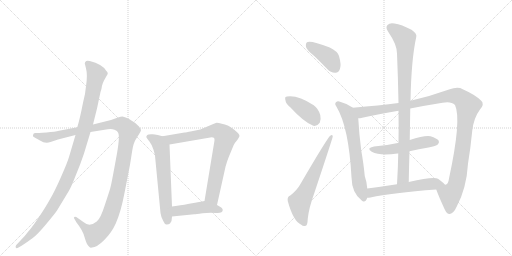
t = 0.00 s
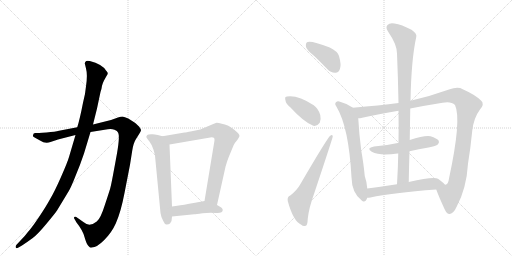
t = 2.18 s
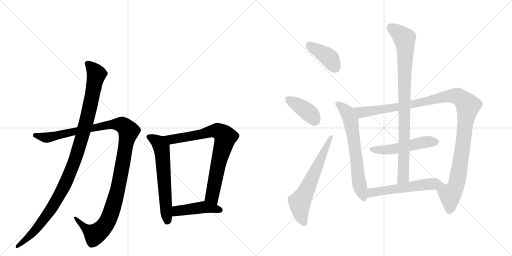
t = 4.35 s
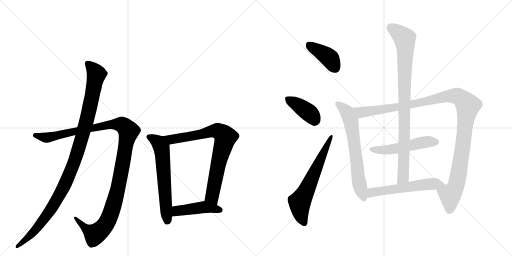
t = 6.52 s
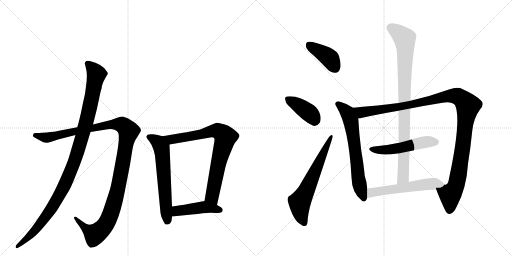
t = 8.70 s
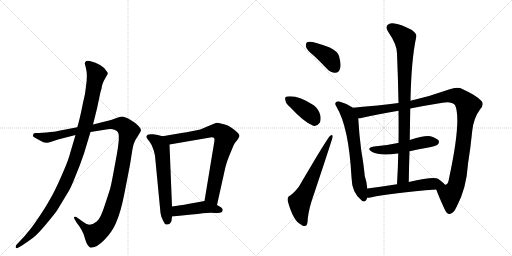
t = 10.87 s

The animated SVG that drew these frames (rendered in a browser with its animation timeline set to each time). Animation: 13 CSS @keyframes rules; one cycle of 10.87 s.

<svg version="1.1" viewBox="0 0 2048 1024" xmlns="http://www.w3.org/2000/svg">
  <g stroke="lightgray" stroke-dasharray="1,1" stroke-width="1" transform="scale(4, 4)">
    <line x1="0" y1="0" x2="256" y2="256"></line>
    <line x1="256" y1="0" x2="0" y2="256"></line>
    <line x1="128" y1="0" x2="128" y2="256"></line>
    <line x1="0" y1="128" x2="256" y2="128"></line>
    <line x1="256" y1="0" x2="512" y2="256"></line>
    <line x1="512" y1="0" x2="256" y2="256"></line>
    <line x1="384" y1="0" x2="384" y2="256"></line>
    <line x1="256" y1="128" x2="512" y2="128"></line>
  </g>
<g transform="scale(1, -1) translate(0, -850)">
   <style type="text/css">
    @keyframes keyframes0 {
      from {
       stroke: black;
       stroke-dashoffset: 1194;
       stroke-width: 128;
       }
       80% {
       animation-timing-function: step-end;
       stroke: black;
       stroke-dashoffset: 0;
       stroke-width: 128;
       }
       to {
       stroke: black;
       stroke-width: 1024;
       }
       }
       #make-me-a-hanzi-animation-0 {
         animation: keyframes0 1.221680s both;
         animation-delay: 0.000000s;
         animation-timing-function: linear;
       }
    @keyframes keyframes1 {
      from {
       stroke: black;
       stroke-dashoffset: 1085;
       stroke-width: 128;
       }
       78% {
       animation-timing-function: step-end;
       stroke: black;
       stroke-dashoffset: 0;
       stroke-width: 128;
       }
       to {
       stroke: black;
       stroke-width: 1024;
       }
       }
       #make-me-a-hanzi-animation-1 {
         animation: keyframes1 1.132975s both;
         animation-delay: 1.221680s;
         animation-timing-function: linear;
       }
    @keyframes keyframes2 {
      from {
       stroke: black;
       stroke-dashoffset: 619;
       stroke-width: 128;
       }
       67% {
       animation-timing-function: step-end;
       stroke: black;
       stroke-dashoffset: 0;
       stroke-width: 128;
       }
       to {
       stroke: black;
       stroke-width: 1024;
       }
       }
       #make-me-a-hanzi-animation-2 {
         animation: keyframes2 0.753743s both;
         animation-delay: 2.354655s;
         animation-timing-function: linear;
       }
    @keyframes keyframes3 {
      from {
       stroke: black;
       stroke-dashoffset: 787;
       stroke-width: 128;
       }
       72% {
       animation-timing-function: step-end;
       stroke: black;
       stroke-dashoffset: 0;
       stroke-width: 128;
       }
       to {
       stroke: black;
       stroke-width: 1024;
       }
       }
       #make-me-a-hanzi-animation-3 {
         animation: keyframes3 0.890462s both;
         animation-delay: 3.108398s;
         animation-timing-function: linear;
       }
    @keyframes keyframes4 {
      from {
       stroke: black;
       stroke-dashoffset: 449;
       stroke-width: 128;
       }
       59% {
       animation-timing-function: step-end;
       stroke: black;
       stroke-dashoffset: 0;
       stroke-width: 128;
       }
       to {
       stroke: black;
       stroke-width: 1024;
       }
       }
       #make-me-a-hanzi-animation-4 {
         animation: keyframes4 0.615397s both;
         animation-delay: 3.998861s;
         animation-timing-function: linear;
       }
    @keyframes keyframes5 {
      from {
       stroke: black;
       stroke-dashoffset: 401;
       stroke-width: 128;
       }
       57% {
       animation-timing-function: step-end;
       stroke: black;
       stroke-dashoffset: 0;
       stroke-width: 128;
       }
       to {
       stroke: black;
       stroke-width: 1024;
       }
       }
       #make-me-a-hanzi-animation-5 {
         animation: keyframes5 0.576335s both;
         animation-delay: 4.614258s;
         animation-timing-function: linear;
       }
    @keyframes keyframes6 {
      from {
       stroke: black;
       stroke-dashoffset: 393;
       stroke-width: 128;
       }
       56% {
       animation-timing-function: step-end;
       stroke: black;
       stroke-dashoffset: 0;
       stroke-width: 128;
       }
       to {
       stroke: black;
       stroke-width: 1024;
       }
       }
       #make-me-a-hanzi-animation-6 {
         animation: keyframes6 0.569824s both;
         animation-delay: 5.190592s;
         animation-timing-function: linear;
       }
    @keyframes keyframes7 {
      from {
       stroke: black;
       stroke-dashoffset: 635;
       stroke-width: 128;
       }
       67% {
       animation-timing-function: step-end;
       stroke: black;
       stroke-dashoffset: 0;
       stroke-width: 128;
       }
       to {
       stroke: black;
       stroke-width: 1024;
       }
       }
       #make-me-a-hanzi-animation-7 {
         animation: keyframes7 0.766764s both;
         animation-delay: 5.760417s;
         animation-timing-function: linear;
       }
    @keyframes keyframes8 {
      from {
       stroke: black;
       stroke-dashoffset: 658;
       stroke-width: 128;
       }
       68% {
       animation-timing-function: step-end;
       stroke: black;
       stroke-dashoffset: 0;
       stroke-width: 128;
       }
       to {
       stroke: black;
       stroke-width: 1024;
       }
       }
       #make-me-a-hanzi-animation-8 {
         animation: keyframes8 0.785482s both;
         animation-delay: 6.527181s;
         animation-timing-function: linear;
       }
    @keyframes keyframes9 {
      from {
       stroke: black;
       stroke-dashoffset: 1161;
       stroke-width: 128;
       }
       79% {
       animation-timing-function: step-end;
       stroke: black;
       stroke-dashoffset: 0;
       stroke-width: 128;
       }
       to {
       stroke: black;
       stroke-width: 1024;
       }
       }
       #make-me-a-hanzi-animation-9 {
         animation: keyframes9 1.194824s both;
         animation-delay: 7.312663s;
         animation-timing-function: linear;
       }
    @keyframes keyframes10 {
      from {
       stroke: black;
       stroke-dashoffset: 515;
       stroke-width: 128;
       }
       63% {
       animation-timing-function: step-end;
       stroke: black;
       stroke-dashoffset: 0;
       stroke-width: 128;
       }
       to {
       stroke: black;
       stroke-width: 1024;
       }
       }
       #make-me-a-hanzi-animation-10 {
         animation: keyframes10 0.669108s both;
         animation-delay: 8.507487s;
         animation-timing-function: linear;
       }
    @keyframes keyframes11 {
      from {
       stroke: black;
       stroke-dashoffset: 907;
       stroke-width: 128;
       }
       75% {
       animation-timing-function: step-end;
       stroke: black;
       stroke-dashoffset: 0;
       stroke-width: 128;
       }
       to {
       stroke: black;
       stroke-width: 1024;
       }
       }
       #make-me-a-hanzi-animation-11 {
         animation: keyframes11 0.988118s both;
         animation-delay: 9.176595s;
         animation-timing-function: linear;
       }
    @keyframes keyframes12 {
      from {
       stroke: black;
       stroke-dashoffset: 563;
       stroke-width: 128;
       }
       65% {
       animation-timing-function: step-end;
       stroke: black;
       stroke-dashoffset: 0;
       stroke-width: 128;
       }
       to {
       stroke: black;
       stroke-width: 1024;
       }
       }
       #make-me-a-hanzi-animation-12 {
         animation: keyframes12 0.708171s both;
         animation-delay: 10.164714s;
         animation-timing-function: linear;
       }
</style>
<path d="M 309 341 L 236 327 Q 222 323 186 320 L 170 319 Q 146 317 141 318 Q 137 318 134 315 L 132 308 Q 130 304 142 298 L 160 288 Q 181 274 202 282 L 232 292 L 302 310 L 362 322 L 431 333 Q 446 336 458 331 Q 470 326 472 320 Q 482 307 463 209 Q 445 110 441 97 Q 437 83 419 29 Q 402 -25 387 -36 Q 358 -60 335 -39 L 305 -18 Q 300 -16 297 -18 Q 294 -22 298 -26 L 306 -40 Q 331 -71 338 -98 Q 346 -126 353 -133 L 360 -140 Q 364 -141 368 -140 Q 387 -140 416 -111 Q 446 -82 463 -44 Q 483 0 498 78 L 520 191 L 529 248 Q 534 279 544 294 L 559 318 Q 564 326 564 329 Q 565 332 556 344 Q 542 358 538 360 L 513 376 Q 498 383 490 384 Q 483 384 472 380 L 444 370 L 372 352 L 309 341 Z" fill="lightgray"></path> 
<path d="M 339 597 L 344 576 Q 351 551 344 505 Q 342 477 332 439 Q 319 372 309 341 L 302 310 L 276 222 Q 270 201 244 142 Q 218 83 200 53 Q 183 22 154 -21 Q 125 -64 110 -80 Q 100 -94 82 -112 L 65 -130 Q 61 -135 63 -140 Q 65 -145 74 -140 L 88 -132 Q 112 -116 131 -102 Q 150 -88 185 -46 Q 220 -4 228 8 L 274 84 Q 284 100 302 146 Q 321 191 336 236 L 362 322 L 372 352 L 388 416 L 402 482 Q 407 497 408 507 Q 410 516 416 528 L 426 546 Q 430 551 431 556 Q 432 560 424 568 Q 409 593 359 606 Q 344 608 343 604 Q 341 603 339 597 Z" fill="lightgray"></path> 
<path d="M 650 305 L 631 310 Q 629 311 611 313 Q 593 314 589 310 Q 585 305 585 302 Q 586 299 597 285 Q 608 271 614 251 Q 620 230 620 227 L 642 -2 Q 644 -18 653 -34 Q 660 -50 667 -48 Q 675 -47 680 -44 L 686 -34 L 688 -16 L 688 24 L 678 272 C 677 298 677 298 650 305 Z" fill="lightgray"></path> 
<path d="M 868 30 L 902 183 Q 909 208 915 222 L 934 268 Q 938 278 950 291 Q 958 303 958 306 Q 958 315 937 331 Q 916 346 911 348 Q 906 350 887 355 Q 869 360 863 358 Q 857 356 846 351 L 801 332 L 767 325 Q 742 320 738 320 L 650 305 C 620 300 648 267 678 272 L 841 300 Q 858 303 858 291 Q 858 287 857 282 L 818 46 C 813 16 861 1 868 30 Z" fill="lightgray"></path> 
<path d="M 891 10 Q 891 16 885 20 Q 870 30 868 30 C 841 43 831 48 818 46 L 780 39 Q 730 30 709 27 L 688 24 C 658 20 658 -19 688 -16 L 777 -7 Q 783 -7 810 -3 Q 838 0 864 -2 Q 891 -4 891 10 Z" fill="lightgray"></path> 
<path d="M 1258 625 Q 1283 601 1309 574 Q 1324 558 1342 559 Q 1355 560 1360 575 Q 1366 591 1356 626 Q 1350 645 1319 660 Q 1241 690 1228 681 Q 1222 677 1224 662 Q 1228 649 1258 625 Z" fill="lightgray"></path> 
<path d="M 1161 421 Q 1216 361 1253 347 Q 1269 344 1279 359 Q 1285 372 1281 390 Q 1274 415 1255 429 Q 1191 471 1148 464 Q 1145 464 1145 463 Q 1138 462 1142 448 Q 1143 435 1161 421 Z" fill="lightgray"></path> 
<path d="M 1161 68 Q 1148 64 1151 46 Q 1173 -35 1205 -49 Q 1212 -56 1223 -53 Q 1230 -52 1231 -25 Q 1235 17 1258 80 Q 1331 299 1331 304 Q 1330 314 1321 307 Q 1311 301 1200 111 Q 1188 89 1161 68 Z" fill="lightgray"></path> 
<path d="M 1412 419 Q 1385 437 1357 444 Q 1350 447 1344 441 Q 1337 435 1346 423 Q 1395 342 1406 141 Q 1407 77 1448 47 Q 1449 47 1451 45 Q 1464 41 1469 59 L 1469 96 Q 1468 120 1459 146 Q 1455 191 1445 248 Q 1436 318 1433 377 C 1431 407 1431 407 1412 419 Z" fill="lightgray"></path> 
<path d="M 1594 438 Q 1518 428 1412 419 C 1382 416 1403 372 1433 377 Q 1440 377 1449 379 Q 1512 394 1594 407 L 1641 416 Q 1701 428 1770 439 Q 1804 446 1820 430 Q 1847 373 1796 136 Q 1793 114 1784 112 Q 1783 111 1779 112 C 1760 88 1739 107 1745 92 Q 1755 64 1779 12 Q 1788 -7 1799 -6 Q 1815 -3 1827 24 Q 1866 97 1872 195 Q 1882 256 1889 327 Q 1895 379 1920 412 Q 1939 433 1925 447 Q 1901 471 1851 493 Q 1832 505 1796 492 Q 1721 465 1642 447 L 1594 438 Z" fill="lightgray"></path> 
<path d="M 1638 245 Q 1675 254 1714 260 Q 1745 267 1751 272 Q 1758 279 1755 287 Q 1748 297 1722 305 Q 1697 309 1639 290 L 1594 278 Q 1593 279 1591 278 Q 1548 268 1496 264 Q 1463 258 1487 243 Q 1520 225 1590 236 Q 1591 236 1593 236 L 1638 245 Z" fill="lightgray"></path> 
<path d="M 1642 447 Q 1645 612 1665 702 Q 1669 715 1646 731 Q 1606 752 1578 756 Q 1559 760 1550 750 Q 1541 740 1552 724 Q 1588 672 1588 636 Q 1592 542 1594 438 L 1594 407 Q 1595 344 1594 278 L 1593 236 Q 1592 178 1588 113 C 1586 83 1634 92 1635 122 Q 1636 185 1638 245 L 1639 290 Q 1640 354 1641 416 L 1642 447 Z" fill="lightgray"></path> 
<path d="M 1469 59 Q 1475 59 1482 60 Q 1567 79 1745 92 C 1775 94 1794 96 1779 112 Q 1772 121 1752 135 Q 1734 145 1635 122 L 1588 113 Q 1524 103 1469 96 C 1439 92 1439 57 1469 59 Z" fill="lightgray"></path> 
      <clipPath id="make-me-a-hanzi-clip-0">
      <path d="M 309 341 L 236 327 Q 222 323 186 320 L 170 319 Q 146 317 141 318 Q 137 318 134 315 L 132 308 Q 130 304 142 298 L 160 288 Q 181 274 202 282 L 232 292 L 302 310 L 362 322 L 431 333 Q 446 336 458 331 Q 470 326 472 320 Q 482 307 463 209 Q 445 110 441 97 Q 437 83 419 29 Q 402 -25 387 -36 Q 358 -60 335 -39 L 305 -18 Q 300 -16 297 -18 Q 294 -22 298 -26 L 306 -40 Q 331 -71 338 -98 Q 346 -126 353 -133 L 360 -140 Q 364 -141 368 -140 Q 387 -140 416 -111 Q 446 -82 463 -44 Q 483 0 498 78 L 520 191 L 529 248 Q 534 279 544 294 L 559 318 Q 564 326 564 329 Q 565 332 556 344 Q 542 358 538 360 L 513 376 Q 498 383 490 384 Q 483 384 472 380 L 444 370 L 372 352 L 309 341 Z" fill="lightgray"></path>
      </clipPath>
      <path clip-path="url(#make-me-a-hanzi-clip-0)" d="M 141 309 L 184 299 L 458 353 L 488 351 L 515 325 L 467 74 L 444 -3 L 424 -46 L 381 -87 L 340 -62 L 301 -22 " fill="none" id="make-me-a-hanzi-animation-0" stroke-dasharray="1066 2132" stroke-linecap="round"></path>

      <clipPath id="make-me-a-hanzi-clip-1">
      <path d="M 339 597 L 344 576 Q 351 551 344 505 Q 342 477 332 439 Q 319 372 309 341 L 302 310 L 276 222 Q 270 201 244 142 Q 218 83 200 53 Q 183 22 154 -21 Q 125 -64 110 -80 Q 100 -94 82 -112 L 65 -130 Q 61 -135 63 -140 Q 65 -145 74 -140 L 88 -132 Q 112 -116 131 -102 Q 150 -88 185 -46 Q 220 -4 228 8 L 274 84 Q 284 100 302 146 Q 321 191 336 236 L 362 322 L 372 352 L 388 416 L 402 482 Q 407 497 408 507 Q 410 516 416 528 L 426 546 Q 430 551 431 556 Q 432 560 424 568 Q 409 593 359 606 Q 344 608 343 604 Q 341 603 339 597 Z" fill="lightgray"></path>
      </clipPath>
      <path clip-path="url(#make-me-a-hanzi-clip-1)" d="M 351 595 L 375 571 L 385 551 L 343 353 L 291 187 L 269 131 L 207 18 L 142 -69 L 69 -136 " fill="none" id="make-me-a-hanzi-animation-1" stroke-dasharray="957 1914" stroke-linecap="round"></path>

      <clipPath id="make-me-a-hanzi-clip-2">
      <path d="M 650 305 L 631 310 Q 629 311 611 313 Q 593 314 589 310 Q 585 305 585 302 Q 586 299 597 285 Q 608 271 614 251 Q 620 230 620 227 L 642 -2 Q 644 -18 653 -34 Q 660 -50 667 -48 Q 675 -47 680 -44 L 686 -34 L 688 -16 L 688 24 L 678 272 C 677 298 677 298 650 305 Z" fill="lightgray"></path>
      </clipPath>
      <path clip-path="url(#make-me-a-hanzi-clip-2)" d="M 593 303 L 634 279 L 646 259 L 669 -32 " fill="none" id="make-me-a-hanzi-animation-2" stroke-dasharray="491 982" stroke-linecap="round"></path>

      <clipPath id="make-me-a-hanzi-clip-3">
      <path d="M 868 30 L 902 183 Q 909 208 915 222 L 934 268 Q 938 278 950 291 Q 958 303 958 306 Q 958 315 937 331 Q 916 346 911 348 Q 906 350 887 355 Q 869 360 863 358 Q 857 356 846 351 L 801 332 L 767 325 Q 742 320 738 320 L 650 305 C 620 300 648 267 678 272 L 841 300 Q 858 303 858 291 Q 858 287 857 282 L 818 46 C 813 16 861 1 868 30 Z" fill="lightgray"></path>
      </clipPath>
      <path clip-path="url(#make-me-a-hanzi-clip-3)" d="M 658 302 L 697 293 L 869 327 L 902 302 L 872 191 L 848 65 L 864 39 " fill="none" id="make-me-a-hanzi-animation-3" stroke-dasharray="659 1318" stroke-linecap="round"></path>

      <clipPath id="make-me-a-hanzi-clip-4">
      <path d="M 891 10 Q 891 16 885 20 Q 870 30 868 30 C 841 43 831 48 818 46 L 780 39 Q 730 30 709 27 L 688 24 C 658 20 658 -19 688 -16 L 777 -7 Q 783 -7 810 -3 Q 838 0 864 -2 Q 891 -4 891 10 Z" fill="lightgray"></path>
      </clipPath>
      <path clip-path="url(#make-me-a-hanzi-clip-4)" d="M 695 -9 L 709 6 L 803 20 L 880 10 " fill="none" id="make-me-a-hanzi-animation-4" stroke-dasharray="321 642" stroke-linecap="round"></path>

      <clipPath id="make-me-a-hanzi-clip-5">
      <path d="M 1258 625 Q 1283 601 1309 574 Q 1324 558 1342 559 Q 1355 560 1360 575 Q 1366 591 1356 626 Q 1350 645 1319 660 Q 1241 690 1228 681 Q 1222 677 1224 662 Q 1228 649 1258 625 Z" fill="lightgray"></path>
      </clipPath>
      <path clip-path="url(#make-me-a-hanzi-clip-5)" d="M 1234 673 L 1316 619 L 1340 579 " fill="none" id="make-me-a-hanzi-animation-5" stroke-dasharray="273 546" stroke-linecap="round"></path>

      <clipPath id="make-me-a-hanzi-clip-6">
      <path d="M 1161 421 Q 1216 361 1253 347 Q 1269 344 1279 359 Q 1285 372 1281 390 Q 1274 415 1255 429 Q 1191 471 1148 464 Q 1145 464 1145 463 Q 1138 462 1142 448 Q 1143 435 1161 421 Z" fill="lightgray"></path>
      </clipPath>
      <path clip-path="url(#make-me-a-hanzi-clip-6)" d="M 1150 454 L 1229 404 L 1258 371 " fill="none" id="make-me-a-hanzi-animation-6" stroke-dasharray="265 530" stroke-linecap="round"></path>

      <clipPath id="make-me-a-hanzi-clip-7">
      <path d="M 1161 68 Q 1148 64 1151 46 Q 1173 -35 1205 -49 Q 1212 -56 1223 -53 Q 1230 -52 1231 -25 Q 1235 17 1258 80 Q 1331 299 1331 304 Q 1330 314 1321 307 Q 1311 301 1200 111 Q 1188 89 1161 68 Z" fill="lightgray"></path>
      </clipPath>
      <path clip-path="url(#make-me-a-hanzi-clip-7)" d="M 1217 -43 L 1202 -3 L 1199 42 L 1223 82 L 1326 304 " fill="none" id="make-me-a-hanzi-animation-7" stroke-dasharray="507 1014" stroke-linecap="round"></path>

      <clipPath id="make-me-a-hanzi-clip-8">
      <path d="M 1412 419 Q 1385 437 1357 444 Q 1350 447 1344 441 Q 1337 435 1346 423 Q 1395 342 1406 141 Q 1407 77 1448 47 Q 1449 47 1451 45 Q 1464 41 1469 59 L 1469 96 Q 1468 120 1459 146 Q 1455 191 1445 248 Q 1436 318 1433 377 C 1431 407 1431 407 1412 419 Z" fill="lightgray"></path>
      </clipPath>
      <path clip-path="url(#make-me-a-hanzi-clip-8)" d="M 1353 433 L 1390 399 L 1403 369 L 1436 120 L 1455 55 " fill="none" id="make-me-a-hanzi-animation-8" stroke-dasharray="530 1060" stroke-linecap="round"></path>

      <clipPath id="make-me-a-hanzi-clip-9">
      <path d="M 1594 438 Q 1518 428 1412 419 C 1382 416 1403 372 1433 377 Q 1440 377 1449 379 Q 1512 394 1594 407 L 1641 416 Q 1701 428 1770 439 Q 1804 446 1820 430 Q 1847 373 1796 136 Q 1793 114 1784 112 Q 1783 111 1779 112 C 1760 88 1739 107 1745 92 Q 1755 64 1779 12 Q 1788 -7 1799 -6 Q 1815 -3 1827 24 Q 1866 97 1872 195 Q 1882 256 1889 327 Q 1895 379 1920 412 Q 1939 433 1925 447 Q 1901 471 1851 493 Q 1832 505 1796 492 Q 1721 465 1642 447 L 1594 438 Z" fill="lightgray"></path>
      </clipPath>
      <path clip-path="url(#make-me-a-hanzi-clip-9)" d="M 1421 415 L 1446 400 L 1630 428 L 1797 466 L 1832 464 L 1856 447 L 1872 428 L 1853 277 L 1830 132 L 1823 105 L 1800 68 L 1799 9 " fill="none" id="make-me-a-hanzi-animation-9" stroke-dasharray="1033 2066" stroke-linecap="round"></path>

      <clipPath id="make-me-a-hanzi-clip-10">
      <path d="M 1638 245 Q 1675 254 1714 260 Q 1745 267 1751 272 Q 1758 279 1755 287 Q 1748 297 1722 305 Q 1697 309 1639 290 L 1594 278 Q 1593 279 1591 278 Q 1548 268 1496 264 Q 1463 258 1487 243 Q 1520 225 1590 236 Q 1591 236 1593 236 L 1638 245 Z" fill="lightgray"></path>
      </clipPath>
      <path clip-path="url(#make-me-a-hanzi-clip-10)" d="M 1489 255 L 1560 251 L 1708 283 L 1744 282 " fill="none" id="make-me-a-hanzi-animation-10" stroke-dasharray="387 774" stroke-linecap="round"></path>

      <clipPath id="make-me-a-hanzi-clip-11">
      <path d="M 1642 447 Q 1645 612 1665 702 Q 1669 715 1646 731 Q 1606 752 1578 756 Q 1559 760 1550 750 Q 1541 740 1552 724 Q 1588 672 1588 636 Q 1592 542 1594 438 L 1594 407 Q 1595 344 1594 278 L 1593 236 Q 1592 178 1588 113 C 1586 83 1634 92 1635 122 Q 1636 185 1638 245 L 1639 290 Q 1640 354 1641 416 L 1642 447 Z" fill="lightgray"></path>
      </clipPath>
      <path clip-path="url(#make-me-a-hanzi-clip-11)" d="M 1564 739 L 1619 694 L 1622 654 L 1614 162 L 1612 141 L 1595 121 " fill="none" id="make-me-a-hanzi-animation-11" stroke-dasharray="779 1558" stroke-linecap="round"></path>

      <clipPath id="make-me-a-hanzi-clip-12">
      <path d="M 1469 59 Q 1475 59 1482 60 Q 1567 79 1745 92 C 1775 94 1794 96 1779 112 Q 1772 121 1752 135 Q 1734 145 1635 122 L 1588 113 Q 1524 103 1469 96 C 1439 92 1439 57 1469 59 Z" fill="lightgray"></path>
      </clipPath>
      <path clip-path="url(#make-me-a-hanzi-clip-12)" d="M 1475 65 L 1487 80 L 1551 91 L 1709 113 L 1747 116 L 1772 111 " fill="none" id="make-me-a-hanzi-animation-12" stroke-dasharray="435 870" stroke-linecap="round"></path>

</g>
</svg>
